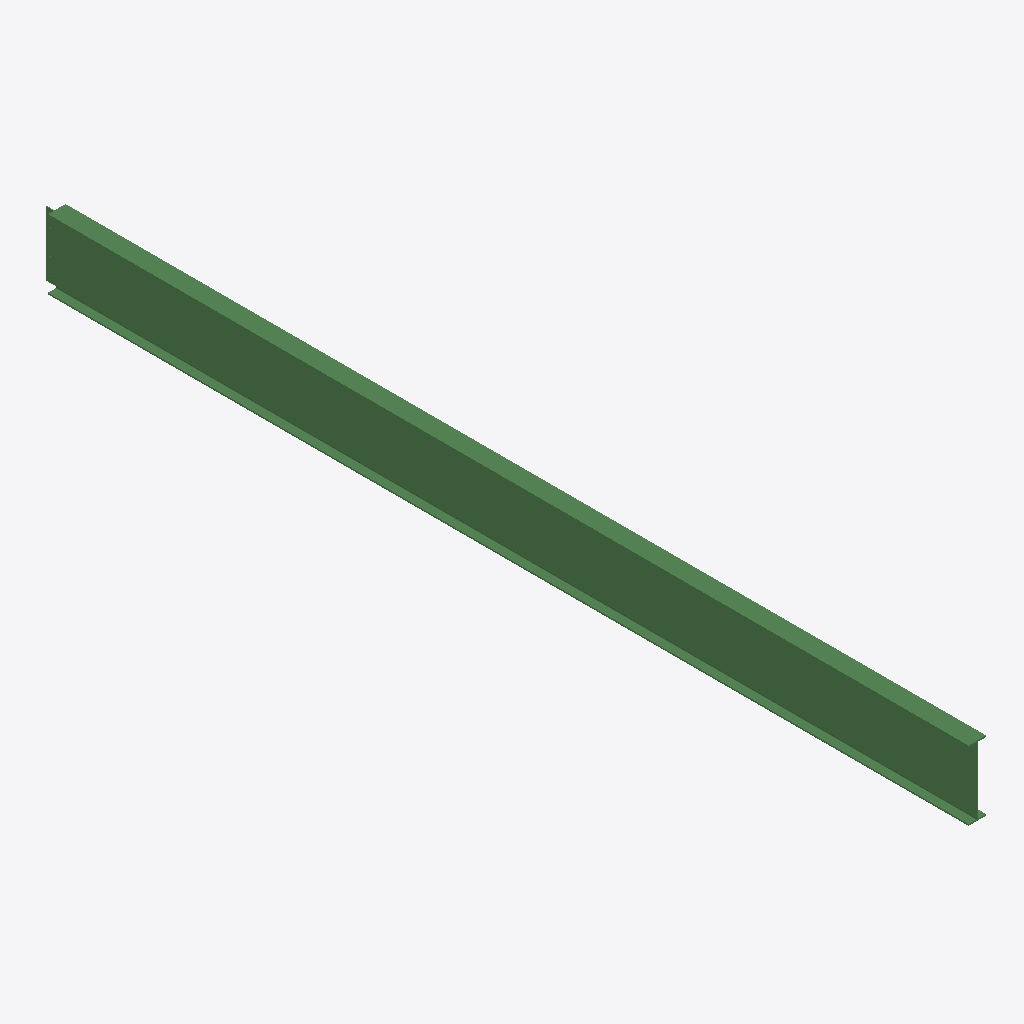
Isometric view of an IFC building model (IFC-SPF (STEP), schema IFC2X3, length unit millimetre), seen from the south-west, elements coloured by IFC class: 1 beam (green).
Extent 0.2 m × 11.1 m × 0.8 m (x, y, z). Storeys (1): Undefined at 0.00 m. Elements (1): 1 IfcBeam.

HEADER;
FILE_DESCRIPTION(('ViewDefinition[AISC_Steel_Detailing]','Option [BaseQuantities:Off]','Option [GridExport:On]','Option [Assemblies:Off]','Option [Bolts:On]','Option [Rebars:On]','Option [PourObjects:Off]','Option [Welds:On]','Option [SurfaceTreatments:On]','Option [LocationBy:0]','Option [ViewColors:Off]','Option [SectionedSpine:Off]','[2 more]'),'2;1');
FILE_NAME('b_16_Qty_13.ifc','2026-05-16T11:52:55',('GIOVANNIPC\\gcorrea'),('Structural Designer'),'IFC Database version: Work','Tekla Structures 2020 Service Pack 5, IFC Export','');
FILE_SCHEMA(('IFC2X3'));
ENDSEC;
DATA;
#37=IFCPROJECT('2G7ZFDNE16yBDU14FA92Me',#5,'Proyecto',$,$,$,$,(#11),#36);
#39=IFCSITE('2xvEzEinjBTea80yOTcujY',#5,'Obra',$,$,#38,$,$,.ELEMENT.,$,$,$,$,$);
#41=IFCBUILDING('1w$lz8Uyj4aQJDXe$ZG4Wg',#5,'Undefined',$,$,#40,$,$,.ELEMENT.,$,$,$);
#43=IFCBUILDINGSTOREY('29hdEUCErFze9E_VIAceOd',#5,'Undefined',$,$,#42,$,$,.ELEMENT.,0.0);
#69=IFCBEAM('1iUv3_9nr2OuPYKP5vOizH',#44,'BEAM','HI830-11-17*210','HI830-11-17*210',#47,#68,'ID6c7b90fe-271d-4263-8662-51917962cf51');
ENDSEC;
